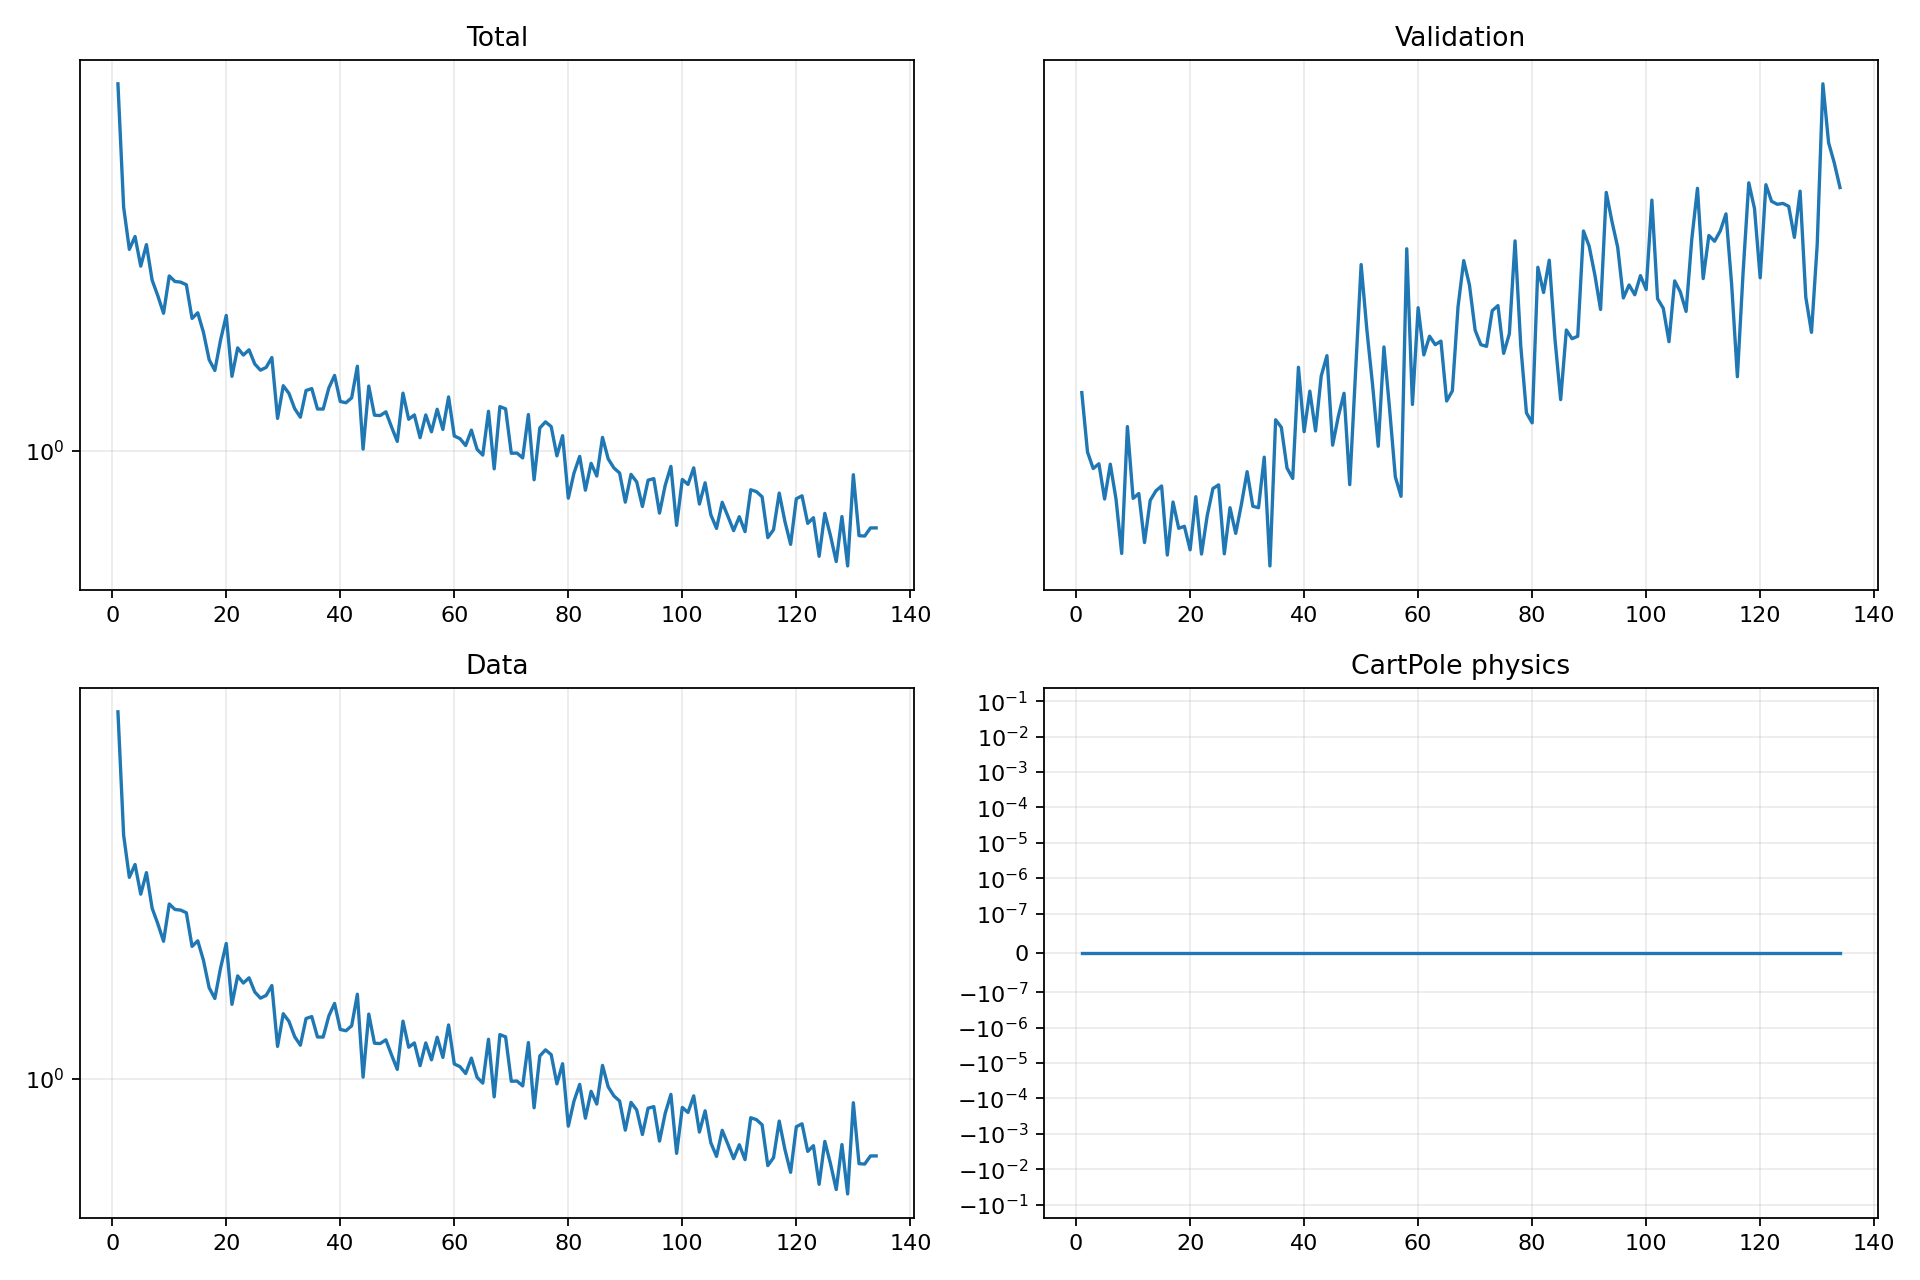

The table this chart was drawn from, first rows:
epoch, validation_forecast_mse, train_total, train_data, train_cartpole_physics, train_rotation_physics
1, 2.852, 4.622, 4.622, 0.0, 0.0
2, 2.508, 2.764, 2.764, 0.0, 0.0
3, 2.42, 2.318, 2.318, 0.0, 0.0
4, 2.445, 2.445, 2.445, 0.0, 0.0
5, 2.265, 2.161, 2.161, 0.0, 0.0
6, 2.443, 2.364, 2.364, 0.0, 0.0
7, 2.265, 2.038, 2.038, 0.0, 0.0
8, 2.014, 1.91, 1.91, 0.0, 0.0
9, 2.65, 1.776, 1.776, 0.0, 0.0
10, 2.268, 2.075, 2.075, 0.0, 0.0
11, 2.293, 2.027, 2.027, 0.0, 0.0
12, 2.062, 2.022, 2.022, 0.0, 0.0
13, 2.258, 2, 2, 0.0, 0.0
14, 2.306, 1.738, 1.738, 0.0, 0.0
15, 2.33, 1.779, 1.779, 0.0, 0.0
16, 2.007, 1.64, 1.64, 0.0, 0.0
17, 2.251, 1.463, 1.463, 0.0, 0.0
18, 2.126, 1.399, 1.399, 0.0, 0.0
19, 2.135, 1.588, 1.588, 0.0, 0.0
20, 2.029, 1.76, 1.76, 0.0, 0.0
21, 2.277, 1.365, 1.365, 0.0, 0.0
22, 2.011, 1.537, 1.537, 0.0, 0.0
23, 2.185, 1.492, 1.492, 0.0, 0.0
24, 2.317, 1.525, 1.525, 0.0, 0.0
25, 2.336, 1.437, 1.437, 0.0, 0.0
26, 2.012, 1.401, 1.401, 0.0, 0.0
27, 2.223, 1.417, 1.417, 0.0, 0.0
28, 2.103, 1.476, 1.476, 0.0, 0.0
29, 2.24, 1.145, 1.145, 0.0, 0.0
30, 2.403, 1.313, 1.313, 0.0, 0.0
31, 2.23, 1.271, 1.271, 0.0, 0.0
32, 2.223, 1.193, 1.193, 0.0, 0.0
33, 2.48, 1.151, 1.151, 0.0, 0.0
34, 1.96, 1.287, 1.287, 0.0, 0.0
35, 2.689, 1.297, 1.297, 0.0, 0.0
36, 2.646, 1.191, 1.191, 0.0, 0.0
37, 2.422, 1.191, 1.191, 0.0, 0.0
38, 2.368, 1.301, 1.301, 0.0, 0.0
39, 3.013, 1.37, 1.37, 0.0, 0.0
40, 2.621, 1.229, 1.229, 0.0, 0.0
41, 2.861, 1.223, 1.223, 0.0, 0.0
42, 2.625, 1.248, 1.248, 0.0, 0.0
43, 2.957, 1.424, 1.424, 0.0, 0.0
44, 3.089, 1.008, 1.008, 0.0, 0.0
45, 2.545, 1.311, 1.311, 0.0, 0.0
46, 2.709, 1.161, 1.161, 0.0, 0.0
47, 2.848, 1.159, 1.159, 0.0, 0.0
48, 2.337, 1.177, 1.177, 0.0, 0.0
49, 2.972, 1.105, 1.105, 0.0, 0.0
50, 3.763, 1.041, 1.041, 0.0, 0.0
51, 3.27, 1.273, 1.273, 0.0, 0.0
52, 2.902, 1.141, 1.141, 0.0, 0.0
53, 2.539, 1.162, 1.162, 0.0, 0.0
54, 3.148, 1.057, 1.057, 0.0, 0.0
55, 2.75, 1.162, 1.162, 0.0, 0.0
56, 2.376, 1.083, 1.083, 0.0, 0.0
57, 2.279, 1.19, 1.19, 0.0, 0.0
58, 3.894, 1.094, 1.094, 0.0, 0.0
59, 2.78, 1.253, 1.253, 0.0, 0.0
60, 3.427, 1.064, 1.064, 0.0, 0.0
... 74 more rows
